12-way image classification set "data" from GitHub (anmesh-vicky/Bilinear_Coord_Ebeam); label vocabulary: Centred, Hexagonal, Noise, Obilique, Rectangular, Square, centred, hexagonal, noise, oblique, rectangular, square.

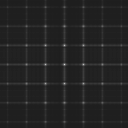
Label: square

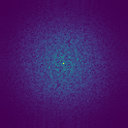
Label: Noise

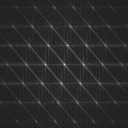
Label: oblique

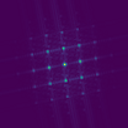
Label: Centred

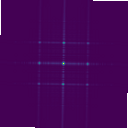
Label: Rectangular

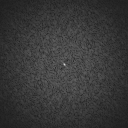
Label: noise
